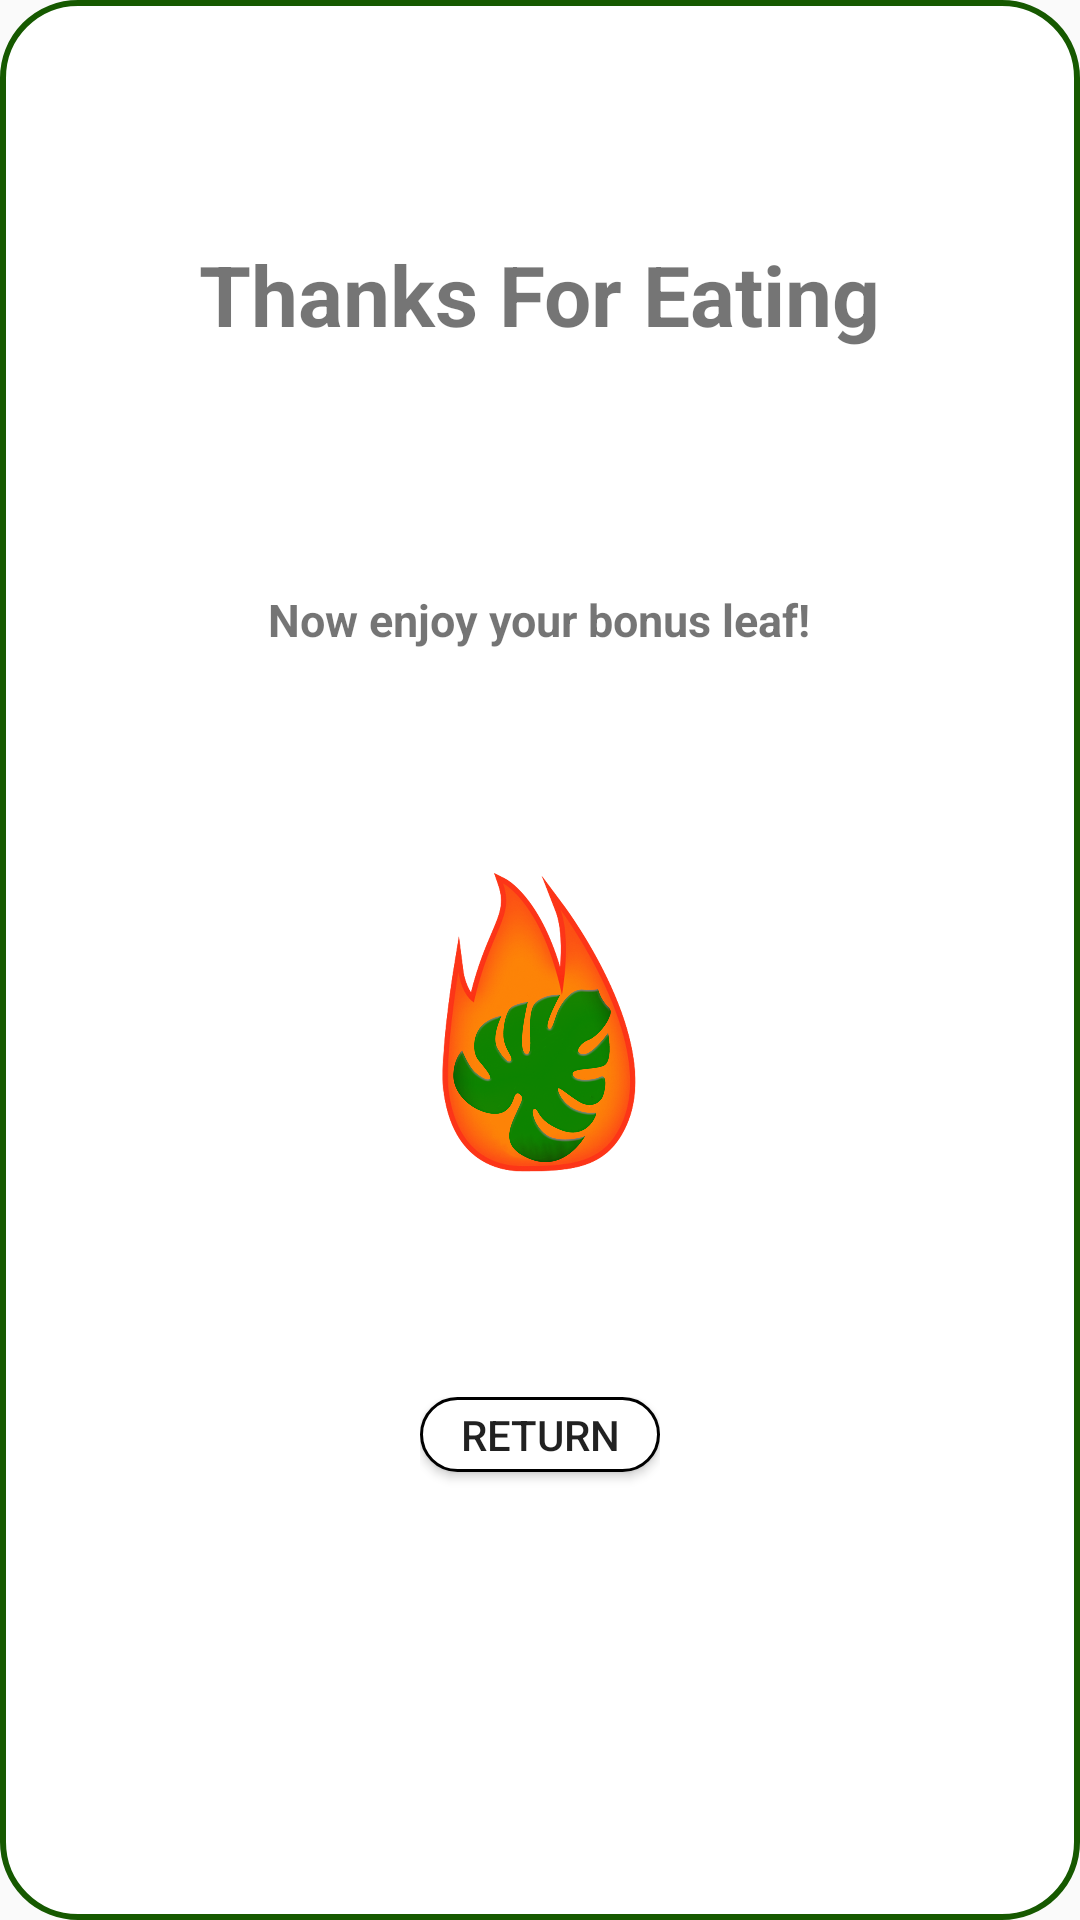

Produce the Android XML layout that renders to this screen, including the resource entries it uses.
<!-- AndroidManifest.xml: application theme AppTheme -->
<!-- res/layout/bonus_leaf_prompt_success.xml -->
<?xml version="1.0" encoding="utf-8"?>
<LinearLayout
    xmlns:android="http://schemas.android.com/apk/res/android"
    android:layout_width="350dp"
    android:layout_height="300dp"
    android:orientation="vertical"
    android:layout_gravity="center"
    android:padding="10dp"
    android:background="@drawable/content_panel">
    <LinearLayout
        android:layout_width="wrap_content"
        android:layout_height="wrap_content"
        android:layout_weight="1"
        android:layout_gravity="center">
        <TextView
            android:layout_width="wrap_content"
            android:layout_height="wrap_content"
            android:layout_gravity="center"
            android:textStyle="bold"
            android:textSize="28sp"
            android:text="Thanks For Eating"/>
    </LinearLayout>
    <LinearLayout
        android:layout_width="wrap_content"
        android:layout_height="wrap_content"
        android:paddingTop="10dp"
        android:layout_weight="1"
        android:layout_gravity="center"
        android:orientation="vertical">
        <TextView
            android:id="@+id/confirmation_prompt_message"
            android:layout_width="wrap_content"
            android:layout_height="wrap_content"
            android:layout_gravity="center"
            android:textSize="15sp"
            android:textStyle="bold"
            android:text="Now enjoy your bonus leaf!"/>
        <LinearLayout
            android:id="@+id/prompt_leaves_alert"
            android:layout_width="wrap_content"
            android:layout_height="match_parent"
            android:layout_gravity="center"
            android:padding="5dp"
            android:orientation="horizontal">
            <ImageView
                android:layout_width="100dp"
                android:layout_height="100dp"
                android:layout_gravity="center"
                android:src="@mipmap/leaf_streak_2"/>
        </LinearLayout>
    </LinearLayout>
    <LinearLayout
        android:layout_width="wrap_content"
        android:layout_height="wrap_content"
        android:layout_gravity="center"
        android:layout_weight="1">
        <Button
            android:id="@+id/button_return_prompt"
            android:layout_width="80dp"
            android:layout_height="25dp"
            android:background="@drawable/button"
            android:text="@string/return_string_login"/>
    </LinearLayout>
</LinearLayout>
<!-- resources referenced by this layout -->
<resources>
  <!-- drawable button (drawable) -->
  <?xml version="1.0" encoding="utf-8"?>
  <shape xmlns:android="http://schemas.android.com/apk/res/android"
      android:shape="rectangle">
      <solid android:color="@color/white"/>
      <size
          android:width="150dp"
          android:height="50dp"/>
      <stroke
          android:width="1dp" />
      <corners
          android:radius="90dp"/>
  </shape>
  <!-- drawable content_panel (drawable) -->
  <?xml version="1.0" encoding="utf-8"?>
  <shape xmlns:android="http://schemas.android.com/apk/res/android"
      android:shape="rectangle">
      <solid android:color="@color/white"/>
      <size
          android:width="200dp"
          android:height="100dp"/>
      <corners
          android:radius="25dp"/>
      <stroke
          android:color="@color/darkestGreen"
          android:width="2dp"/>
  </shape>
  <!-- mipmap leaf_streak_2: png bitmap (mipmap-xxxhdpi, 253168 bytes) -->
  <string name="return_string_login">Return</string>
  <style name="AppTheme" parent="Theme.AppCompat.Light.DarkActionBar">
          
          <item name="colorPrimary">@color/mediumGreen</item>
          <item name="colorPrimaryDark">@color/darkGreen</item>
          <item name="colorAccent">@color/lightGreen</item>
      </style>
  <color name="white">#FFFFFF</color>
  <color name="darkestGreen">#165900</color>
  <color name="mediumGreen">#569E05</color>
  <color name="darkGreen">#2A7400</color>
  <color name="lightGreen">#93C13D</color>
</resources>
